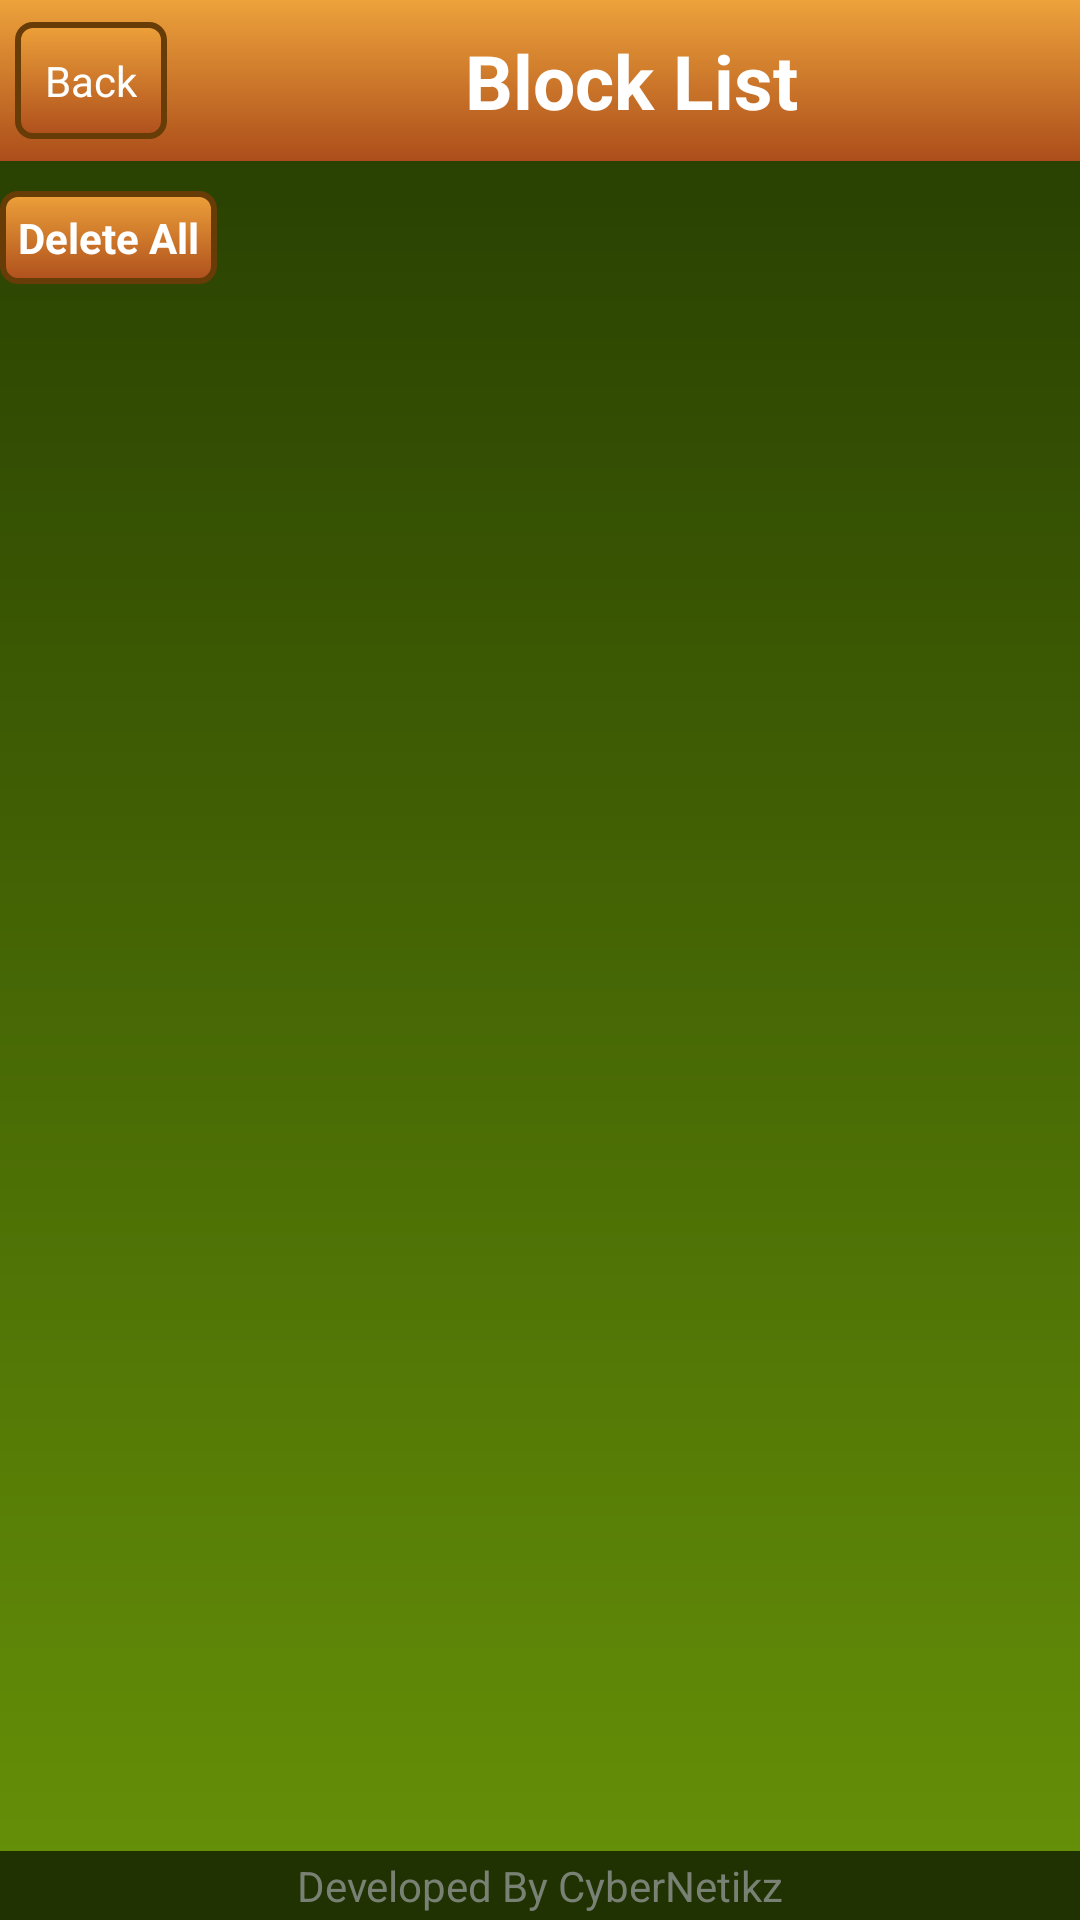

Android layout source for this screen:
<!-- AndroidManifest.xml: application theme AppTheme -->
<!-- res/layout/callsmslist.xml -->
<RelativeLayout xmlns:android="http://schemas.android.com/apk/res/android"
    xmlns:tools="http://schemas.android.com/tools"
    android:layout_width="match_parent"
    android:layout_height="wrap_content"
    android:background="@drawable/bodybg"  >
    <LinearLayout android:id="@+id/bottom_menu"
        android:layout_width="fill_parent" android:layout_height="wrap_content"
        android:background="@color/bottombgcolor"         
        android:orientation="vertical" android:layout_alignParentBottom="true">		 
        <TextView
            android:id="@+id/homeBottom"
            android:layout_width="fill_parent"
            android:layout_height="wrap_content"
            android:autoLink="all"
            android:gravity="center"
            android:layout_marginTop="2dp"
            android:layout_marginBottom="2dp"
            android:onClick="onClick" 
            android:text="@string/credit"  
            android:textColor="@color/fg"                 
            android:clickable="true"/>
    </LinearLayout>
    <LinearLayout android:id="@+id/top_menu"
        android:layout_width="fill_parent" android:layout_height="wrap_content"         
        android:layout_alignParentTop="true" android:background="@drawable/titlebg" >
	    
	     <Button android:id="@+id/backbutton"
	        android:layout_width="wrap_content"
	        android:layout_height="wrap_content"
	        android:text="@string/back"
	        android:textColor="@color/white"
	        android:padding="10dp"
	        android:layout_margin="5dp"
	        android:onClick="goHome"
	        android:background="@drawable/backbutton"
	        android:gravity="center|center_horizontal"
	        android:layout_gravity="center" />
	   <TextView
	        android:gravity="center|center_horizontal"
	        android:layout_gravity="center" 
	        android:id="@+id/title"
	        android:textColor="@color/white"
	        android:text="@string/list_block"
	        android:textStyle="bold"
	        android:layout_width="fill_parent"
	        android:layout_height="wrap_content"
	        android:padding="10dp"
	        android:textSize="25sp"
	        />
    </LinearLayout>
    <LinearLayout
        android:id="@+id/sub_content_view"
        android:layout_width="fill_parent"
        android:layout_height="fill_parent"
        android:layout_below="@id/top_menu"
        android:layout_above="@id/bottom_menu"
        android:orientation="vertical"
        android:layout_marginTop="10dp" >
	    <Button
	        android:id="@+id/delete_all"
	        android:textColor="@color/white"
	        android:text="@string/delete_all"
	        android:textStyle="bold"
	        android:layout_width="wrap_content"
	        android:layout_height="wrap_content"
	        android:padding="6dp"
		    android:background="@drawable/backbutton"
		    android:onClick="deleteAll"
	        />
	    <ListView
		    android:id="@+id/listview_episodes"
		    android:layout_width="wrap_content"
		    android:layout_height="fill_parent"
		    android:divider="#243A01"
		    android:dividerHeight="1dp"
		    android:paddingTop="5dp"
		    android:paddingLeft="5dp"
		    android:paddingRight="5dp" >
		</ListView>
    </LinearLayout>
</RelativeLayout>
<!-- resources referenced by this layout -->
<resources>
  <color name="bottombgcolor">#203201</color>
  <color name="fg">#798174</color>
  <color name="white">#ffffff</color>
  <!-- drawable backbutton (drawable-mdpi) -->
  <?xml version="1.0" encoding="utf-8"?>
  <shape xmlns:android="http://schemas.android.com/apk/res/android"
          android:shape="rectangle">
           <corners
                  android:radius="5dp"/>
           <stroke
                  android:width="2dp"
                  android:color="@color/backbutton" /> 
          <gradient
            android:startColor="#eda13a"
            android:endColor="#ae4f1c"
            android:angle="270" />
  </shape>
  <!-- drawable bodybg (drawable-mdpi) -->
  <?xml version="1.0" encoding="utf-8"?>
  <shape xmlns:android="http://schemas.android.com/apk/res/android"
          android:shape="rectangle">
          <gradient
            android:startColor="#243A01"
            android:endColor="#679208"
            android:angle="270" />
  </shape>
  <!-- drawable titlebg (drawable-mdpi) -->
  <?xml version="1.0" encoding="utf-8"?>
  <shape xmlns:android="http://schemas.android.com/apk/res/android"
          android:shape="rectangle">
          <gradient
            android:startColor="#EDA23B"
            android:endColor="#AC4E1B"
            android:angle="270" />
  </shape>
  <string name="back">Back</string>
  <string name="credit">Developed By CyberNetikz</string>
  <string name="delete_all">Delete All</string>
  <string name="list_block">Block List</string>
  <style name="AppTheme" parent="android:Theme.Black.NoTitleBar" />
  <color name="backbutton">#673c07</color>
</resources>
